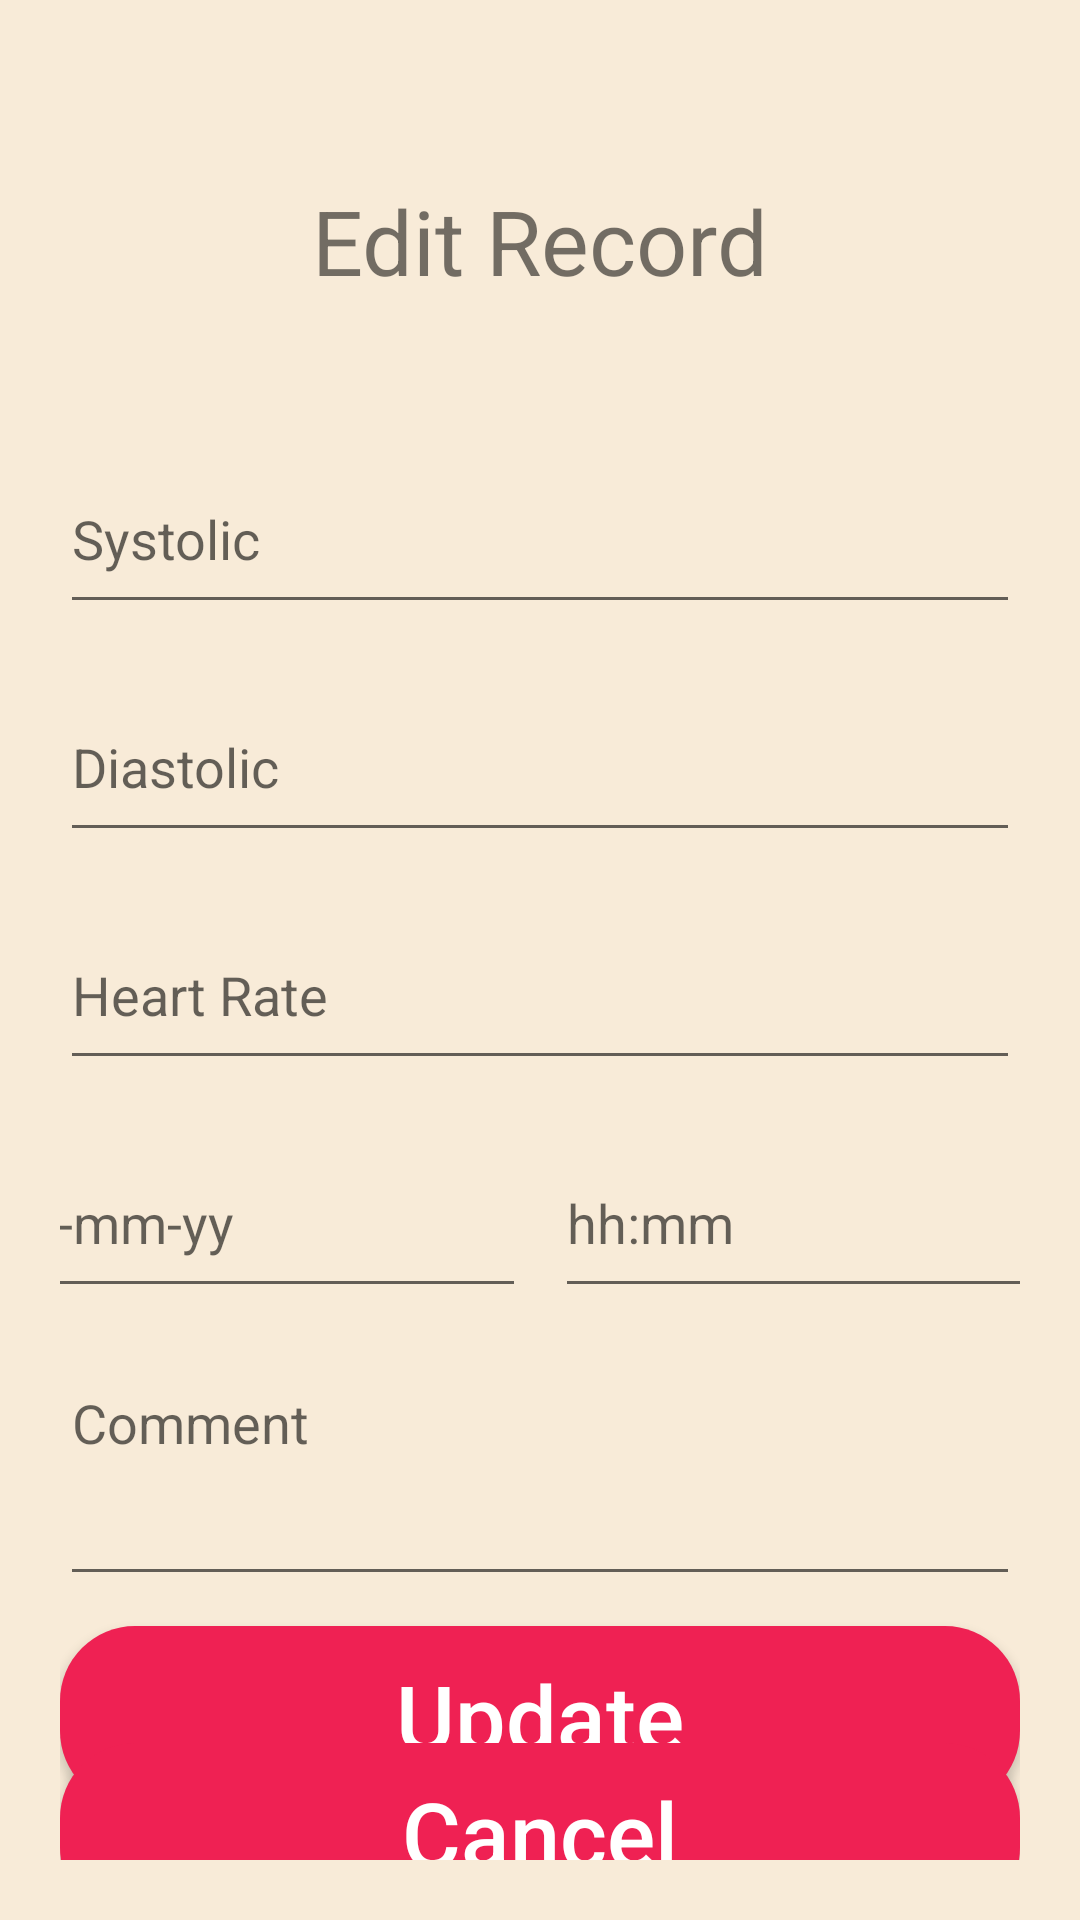

Layout XML and referenced resources for this Android screen:
<!-- AndroidManifest.xml: application theme Theme.CardiacRecorder -->
<!-- res/layout/activity_update.xml -->
<?xml version="1.0" encoding="utf-8"?>
<androidx.constraintlayout.widget.ConstraintLayout xmlns:android="http://schemas.android.com/apk/res/android"
    xmlns:app="http://schemas.android.com/apk/res-auto"
    xmlns:tools="http://schemas.android.com/tools"
    android:layout_width="match_parent"
    android:layout_height="match_parent"
    android:background="#F8EBD8"
    tools:context=".AddActivity"
    android:padding="20dp"
    >

    <TextView
        android:id="@+id/HeadTextED"
        android:layout_width="match_parent"
        android:layout_height="58dp"
        android:layout_marginTop="40dp"
        android:text="Edit Record"
        android:textAlignment="center"
        android:textSize="30sp"
        app:layout_constraintEnd_toEndOf="parent"
        app:layout_constraintHorizontal_bias="0.498"
        app:layout_constraintStart_toStartOf="parent"
        app:layout_constraintTop_toTopOf="parent" />

    <EditText
        android:id="@+id/editTextSystolicED"
        android:layout_width="match_parent"
        android:layout_height="60dp"
        android:layout_marginTop="30dp"
        android:ems="10"
        android:hint="Systolic"
        android:inputType="number"
        app:layout_constraintEnd_toEndOf="parent"
        app:layout_constraintHorizontal_bias="0.497"
        app:layout_constraintStart_toStartOf="parent"
        app:layout_constraintTop_toBottomOf="@+id/HeadTextED" />

    <EditText
        android:id="@+id/editTextDiastolicED"
        android:layout_width="match_parent"
        android:layout_height="60dp"
        android:layout_marginTop="16dp"
        android:ems="10"
        android:hint="Diastolic"
        android:inputType="number"
        app:layout_constraintEnd_toEndOf="parent"
        app:layout_constraintStart_toStartOf="parent"
        app:layout_constraintTop_toBottomOf="@+id/editTextSystolicED" />

    <EditText
        android:id="@+id/editTextHeartRateED"
        android:layout_width="match_parent"
        android:layout_height="60dp"
        android:layout_marginTop="16dp"
        android:ems="10"
        android:hint="Heart Rate"
        android:inputType="number"
        app:layout_constraintEnd_toEndOf="parent"
        app:layout_constraintHorizontal_bias="0.509"
        app:layout_constraintStart_toStartOf="parent"
        app:layout_constraintTop_toBottomOf="@+id/editTextDiastolicED" />

    <EditText
        android:id="@+id/editTextDateED"
        android:layout_width="180dp"
        android:layout_height="60dp"
        android:layout_marginTop="16dp"
        android:ems="10"
        android:hint="dd-mm-yy"
        android:inputType="date"
        app:layout_constraintEnd_toStartOf="@+id/editTextTimeED"
        app:layout_constraintHorizontal_bias="0.464"
        app:layout_constraintStart_toStartOf="parent"
        app:layout_constraintTop_toBottomOf="@+id/editTextHeartRateED" />

    <EditText
        android:id="@+id/editTextTimeED"
        android:layout_width="180dp"
        android:layout_height="60dp"

        android:layout_marginStart="10dp"
        android:layout_marginTop="16dp"
        android:ems="10"
        android:inputType="time"
        android:hint="hh:mm"
        app:layout_constraintEnd_toEndOf="parent"
        app:layout_constraintStart_toEndOf="@+id/editTextDateED"
        app:layout_constraintTop_toBottomOf="@+id/editTextHeartRateED" />

    <EditText
        android:id="@+id/editTextCommentED"
        android:layout_width="match_parent"
        android:layout_height="80dp"
        android:layout_marginTop="16dp"
        android:ems="10"
        android:gravity="start|top"
        android:hint="Comment"
        android:inputType="textMultiLine"
        app:layout_constraintEnd_toEndOf="parent"
        app:layout_constraintHorizontal_bias="0.529"
        app:layout_constraintStart_toStartOf="parent"
        app:layout_constraintTop_toBottomOf="@+id/editTextTimeED" />

    <Button
        android:id="@+id/Update_buttonED"
        android:layout_width="match_parent"
        android:layout_height="60dp"
        android:layout_marginTop="10dp"
        android:background="@drawable/custom_button"
        android:text="Update"
        android:textAllCaps="false"
        android:textColor="#FFFFFF"
        android:textSize="30sp"
        app:layout_constraintEnd_toEndOf="parent"
        app:layout_constraintStart_toStartOf="parent"
        app:layout_constraintTop_toBottomOf="@+id/editTextCommentED" />

    <Button
        android:id="@+id/Cancel_buttonED"
        android:layout_width="match_parent"
        android:layout_height="60dp"
        android:background="@drawable/custom_button"
        android:text="Cancel"
        android:textAllCaps="false"
        android:textColor="#FFFFFF"
        android:textSize="30sp"
        app:layout_constraintBottom_toBottomOf="parent"
        app:layout_constraintEnd_toEndOf="@+id/Update_buttonED"
        app:layout_constraintStart_toStartOf="@+id/Update_buttonED"
        app:layout_constraintTop_toBottomOf="@+id/Update_buttonED" />
</androidx.constraintlayout.widget.ConstraintLayout>
<!-- resources referenced by this layout -->
<resources>
  <!-- drawable custom_button (drawable) -->
  <?xml version="1.0" encoding="utf-8"?>
  <shape xmlns:android="http://schemas.android.com/apk/res/android" android:shape="rectangle" >
  
      <solid android:color="#EF2153"/>
      <corners android:radius="25dp"/>
  
  </shape>
  <style name="Theme.CardiacRecorder" parent="Theme.AppCompat.DayNight.NoActionBar">
          
          <item name="colorPrimary">@color/purple_500</item>
          <item name="colorPrimaryVariant">@color/purple_700</item>
          <item name="colorOnPrimary">@color/white</item>
          
          <item name="colorSecondary">@color/teal_200</item>
          <item name="colorSecondaryVariant">@color/teal_700</item>
          <item name="colorOnSecondary">@color/black</item>
          
          <item name="android:statusBarColor" tools:targetApi="l">?attr/colorPrimaryVariant</item>
          
      </style>
  <color name="purple_500">#FF6200EE</color>
  <color name="purple_700">#FF3700B3</color>
  <color name="white">#FFFFFFFF</color>
  <color name="teal_200">#FF03DAC5</color>
  <color name="teal_700">#FF018786</color>
  <color name="black">#FF000000</color>
</resources>
